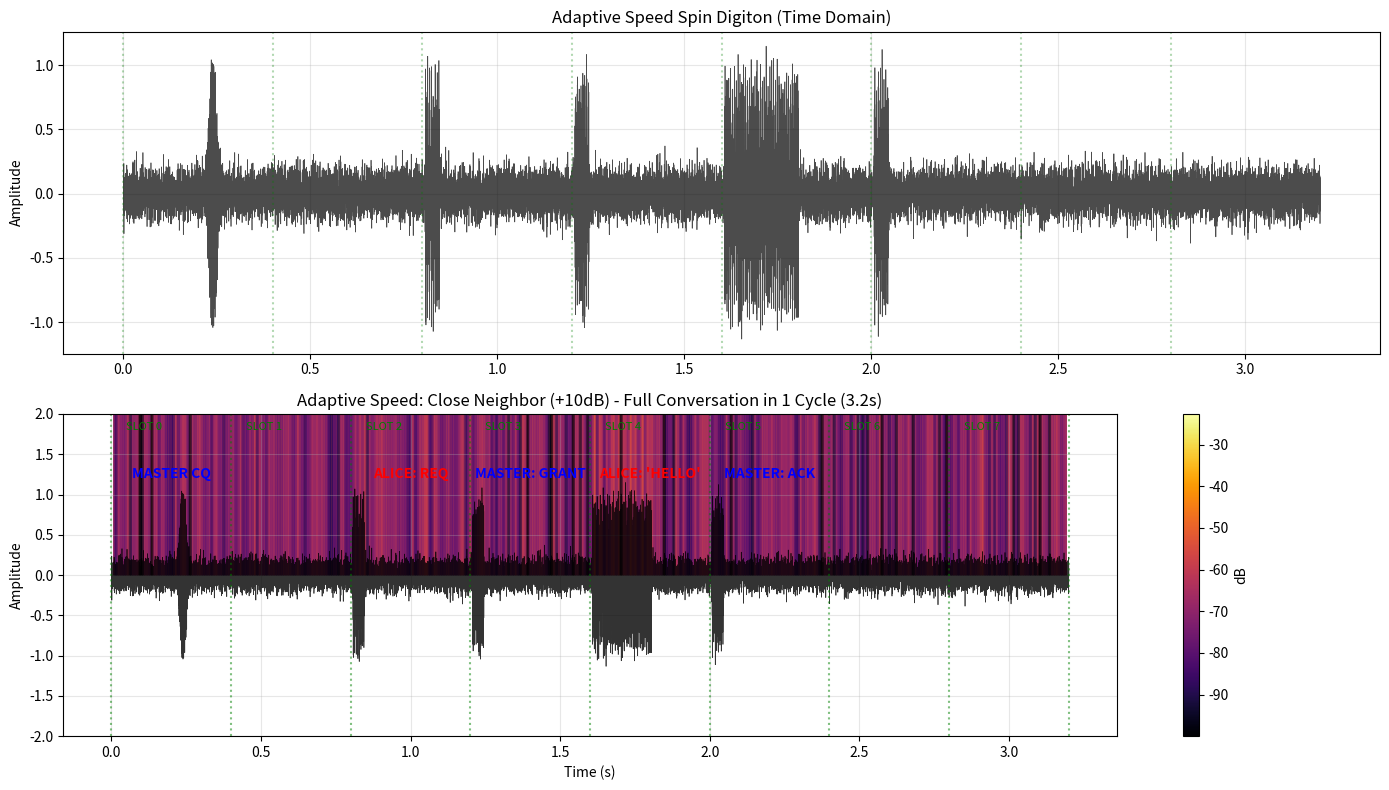

Here is the Python script that generated this plot: (Note: this script raises an exception after producing the figure.)
import numpy as np
import matplotlib.pyplot as plt
from scipy import signal
from scipy.io import wavfile
import os

# Ensure data directory exists
os.makedirs('data', exist_ok=True)

SAMPLE_RATE = 8000
CENTER_FREQ = 1500
SPIN_OFFSET = 200

class SpinDigitonModem:
    def __init__(self, fs=SAMPLE_RATE):
        self.fs = fs
        
    def generate_pulse(self, spin='right', sigma=0.01):
        """
        Generate a single Gaussian pulse with Frequency Offset (SDR Spin).
        Right Spin (+200Hz) -> 1700Hz
        Left Spin (-200Hz) -> 1300Hz
        """
        t = np.linspace(-4*sigma, 4*sigma, int(8*sigma*self.fs))
        envelope = np.exp(-t**2 / (2 * sigma**2))
        freq = CENTER_FREQ + SPIN_OFFSET if spin == 'right' else CENTER_FREQ - SPIN_OFFSET
        return envelope * np.cos(2 * np.pi * freq * t)

def generate_burst(t, t_start, modem, data_bits, bit_duration):
    sig = np.zeros_like(t)
    current_t = t_start + bit_duration
    
    # Sigma for bit duration (make it fit)
    # If bit_duration is 5ms, sigma should be ~1ms
    sigma = bit_duration / 5.0
    
    for bit in data_bits:
        # Spin Encoding: 1=Right, 0=Left
        spin = 'right' if bit == 1 else 'left'
        pulse = modem.generate_pulse(spin, sigma=sigma)
        
        start_idx = int(current_t * SAMPLE_RATE)
        end_idx = start_idx + len(pulse)
        
        if end_idx < len(sig):
            sig[start_idx:end_idx] += pulse
            
        current_t += bit_duration
    return sig

def text_to_bits(text):
    bits = []
    for char in text:
        val = ord(char)
        for i in range(7, -1, -1):
            bits.append((val >> i) & 1)
    return bits

def simulate_adaptive_speed():
    print("--- SPIN DIGITON ADAPTIVE SPEED TEST ---")
    print("Scenario: Close Neighbor (+10dB SNR).")
    print("Goal: Complete Handshake + Message in < 4 seconds (1 Cycle).")
    print("Modulation: Spin Digiton (1=Right, 0=Left)")
    print("-" * 60)

    modem = SpinDigitonModem(SAMPLE_RATE)

    cycle_duration = 3.2 # Standard WPP Cycle
    num_slots = 8
    slot_duration = cycle_duration / num_slots # 0.4s per slot
    
    t = np.linspace(0, cycle_duration, int(cycle_duration * SAMPLE_RATE))
    signal_arr = np.zeros_like(t)
    
    # High Speed Parameters
    # 5ms pulses (200 baud)
    hs_bit_duration = 0.005 
    
    # --- SLOT 0: MASTER BEACON ---
    print("[0.0s] Slot 0: Master CQ (Standard Ping - Right Spin)")
    # Standard Ping is longer (50ms)
    pulse_cq = modem.generate_pulse('right', sigma=0.01)
    idx_cq = int(0.2 * SAMPLE_RATE)
    signal_arr[idx_cq:idx_cq+len(pulse_cq)] += pulse_cq
    
    # --- SLOT 2: ALICE REQUEST ---
    print(f"[{slot_duration*2:.2f}s] Slot 2: Alice sends REQ (Fast Burst)")
    bits_req = [1,0,1,0,1,0,1,0]
    signal_arr += generate_burst(t, slot_duration*2, modem, bits_req, hs_bit_duration)
    
    # --- SLOT 3: MASTER GRANT ---
    print(f"[{slot_duration*3:.2f}s] Slot 3: Master sends GRANT (Fast Burst)")
    bits_grant = [1,1,0,0,1,1,0,0]
    signal_arr += generate_burst(t, slot_duration*3, modem, bits_grant, hs_bit_duration)
    
    # --- SLOT 4: ALICE MESSAGE ---
    print(f"[{slot_duration*4:.2f}s] Slot 4: Alice sends 'HELLO' (Fast Burst)")
    bits_msg = text_to_bits("HELLO")
    signal_arr += generate_burst(t, slot_duration*4, modem, bits_msg, hs_bit_duration)
    
    # --- SLOT 5: MASTER ACK ---
    print(f"[{slot_duration*5:.2f}s] Slot 5: Master sends ACK")
    bits_ack = [1,1,1,1,0,0,0,0]
    signal_arr += generate_burst(t, slot_duration*5, modem, bits_ack, hs_bit_duration)

    # --- NOISE (+10dB) ---
    noise = np.random.normal(0, 0.1, len(t))
    noisy_signal = signal_arr + noise

    # --- SAVE WAV ---
    wav_data = noisy_signal / np.max(np.abs(noisy_signal))
    wavfile.write('data/digiton_adaptive_spin.wav', SAMPLE_RATE, (wav_data * 32767).astype(np.int16))
    print("Saved audio to data/digiton_adaptive_spin.wav")

    # --- VISUALIZATION ---
    plt.figure(figsize=(14, 8))
    
    plt.subplot(2, 1, 1)
    plt.plot(t, noisy_signal, 'k', linewidth=0.5, alpha=0.7)
    plt.title("Adaptive Speed Spin Digiton (Time Domain)")
    plt.ylabel("Amplitude")
    plt.grid(True, alpha=0.3)
    
    # Draw Slot Boundaries
    for i in range(num_slots):
        plt.axvline(i * slot_duration, color='g', linestyle=':', alpha=0.3)

    plt.subplot(2, 1, 2)
    f, t_spec, Sxx = signal.spectrogram(noisy_signal, SAMPLE_RATE, nperseg=128, noverlap=64)
    plt.pcolormesh(t_spec, f, 10 * np.log10(Sxx + 1e-10), shading='gouraud', cmap='inferno')
    plt.ylabel('Frequency [Hz]')
    plt.ylim(1000, 2000)
    plt.title("Spectrogram (Notice High Speed Data Bursts)")
    plt.colorbar(label='dB')
    
    plt.tight_layout()
    plt.savefig('data/digiton_adaptive_spin.png')
    print("Saved plot to data/digiton_adaptive_spin.png")
    
    # Plot
    plt.plot(t, noisy_signal, 'k', linewidth=0.5, alpha=0.8)
    plt.title("Adaptive Speed: Close Neighbor (+10dB) - Full Conversation in 1 Cycle (3.2s)")
    plt.xlabel("Time (s)")
    plt.ylabel("Amplitude")
    plt.ylim(-2, 2)
    plt.grid(True, alpha=0.3)
    
    # Draw Slots
    for i in range(num_slots + 1):
        plt.axvline(i * slot_duration, color='g', linestyle=':', alpha=0.5)
        if i < num_slots:
            plt.text(i * slot_duration + 0.05, 1.8, f"SLOT {i}", color='green', fontsize=8)

    # Annotations
    plt.text(0.2, 1.2, "MASTER CQ", ha='center', color='blue', fontweight='bold')
    plt.text(slot_duration*2 + 0.2, 1.2, "ALICE: REQ", ha='center', color='red', fontweight='bold')
    plt.text(slot_duration*3 + 0.2, 1.2, "MASTER: GRANT", ha='center', color='blue', fontweight='bold')
    plt.text(slot_duration*4 + 0.2, 1.2, "ALICE: 'HELLO'", ha='center', color='red', fontweight='bold')
    plt.text(slot_duration*5 + 0.2, 1.2, "MASTER: ACK", ha='center', color='blue', fontweight='bold')

    plt.tight_layout()
    plt.savefig('data/03_digiton_adaptive_speed.png')
    print("Visualization saved to 'data/03_digiton_adaptive_speed.png'")

    # Save Audio
    max_val = np.max(np.abs(noisy_signal))
    if max_val > 0:
        signal_norm = noisy_signal / max_val * 0.9
    else:
        signal_norm = noisy_signal
    
    signal_int16 = (signal_norm * 32767).astype(np.int16)
    wavfile.write('data/03_digiton_adaptive_speed.wav', fs, signal_int16)
    print("Audio saved to 'data/03_digiton_adaptive_speed.wav'")

if __name__ == "__main__":
    simulate_adaptive_speed()
